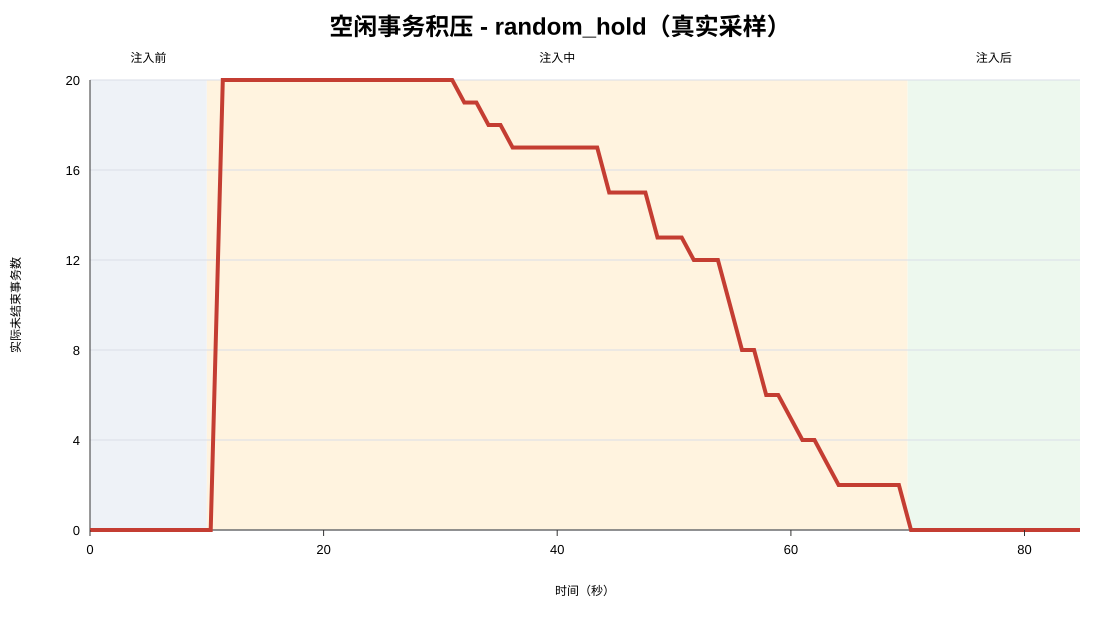

Data behind this chart, as committed beside it:
elapsed_sec, phase, active_transactions, sample_error
0.000, before, 0, 
1.034, before, 0, 
2.066, before, 0, 
3.099, before, 0, 
4.132, before, 0, 
5.163, before, 0, 
6.195, before, 0, 
7.228, before, 0, 
8.261, before, 0, 
9.295, before, 0, 
10.33, injection, 0, 
11.37, injection, 20, 
12.4, injection, 20, 
13.44, injection, 20, 
14.47, injection, 20, 
15.5, injection, 20, 
16.54, injection, 20, 
17.57, injection, 20, 
18.6, injection, 20, 
19.64, injection, 20, 
20.67, injection, 20, 
21.71, injection, 20, 
22.74, injection, 20, 
23.77, injection, 20, 
24.81, injection, 20, 
25.84, injection, 20, 
26.88, injection, 20, 
27.91, injection, 20, 
28.94, injection, 20, 
29.98, injection, 20, 
31.01, injection, 20, 
32.04, injection, 19, 
33.08, injection, 19, 
34.11, injection, 18, 
35.15, injection, 18, 
36.18, injection, 17, 
37.22, injection, 17, 
38.25, injection, 17, 
39.28, injection, 17, 
40.32, injection, 17, 
41.35, injection, 17, 
42.39, injection, 17, 
43.42, injection, 17, 
44.45, injection, 15, 
45.49, injection, 15, 
46.52, injection, 15, 
47.55, injection, 15, 
48.59, injection, 13, 
49.62, injection, 13, 
50.65, injection, 13, 
51.69, injection, 12, 
52.72, injection, 12, 
53.75, injection, 12, 
54.79, injection, 10, 
55.82, injection, 8, 
56.85, injection, 8, 
57.89, injection, 6, 
58.92, injection, 6, 
59.95, injection, 5, 
60.99, injection, 4, 
... 23 more rows
